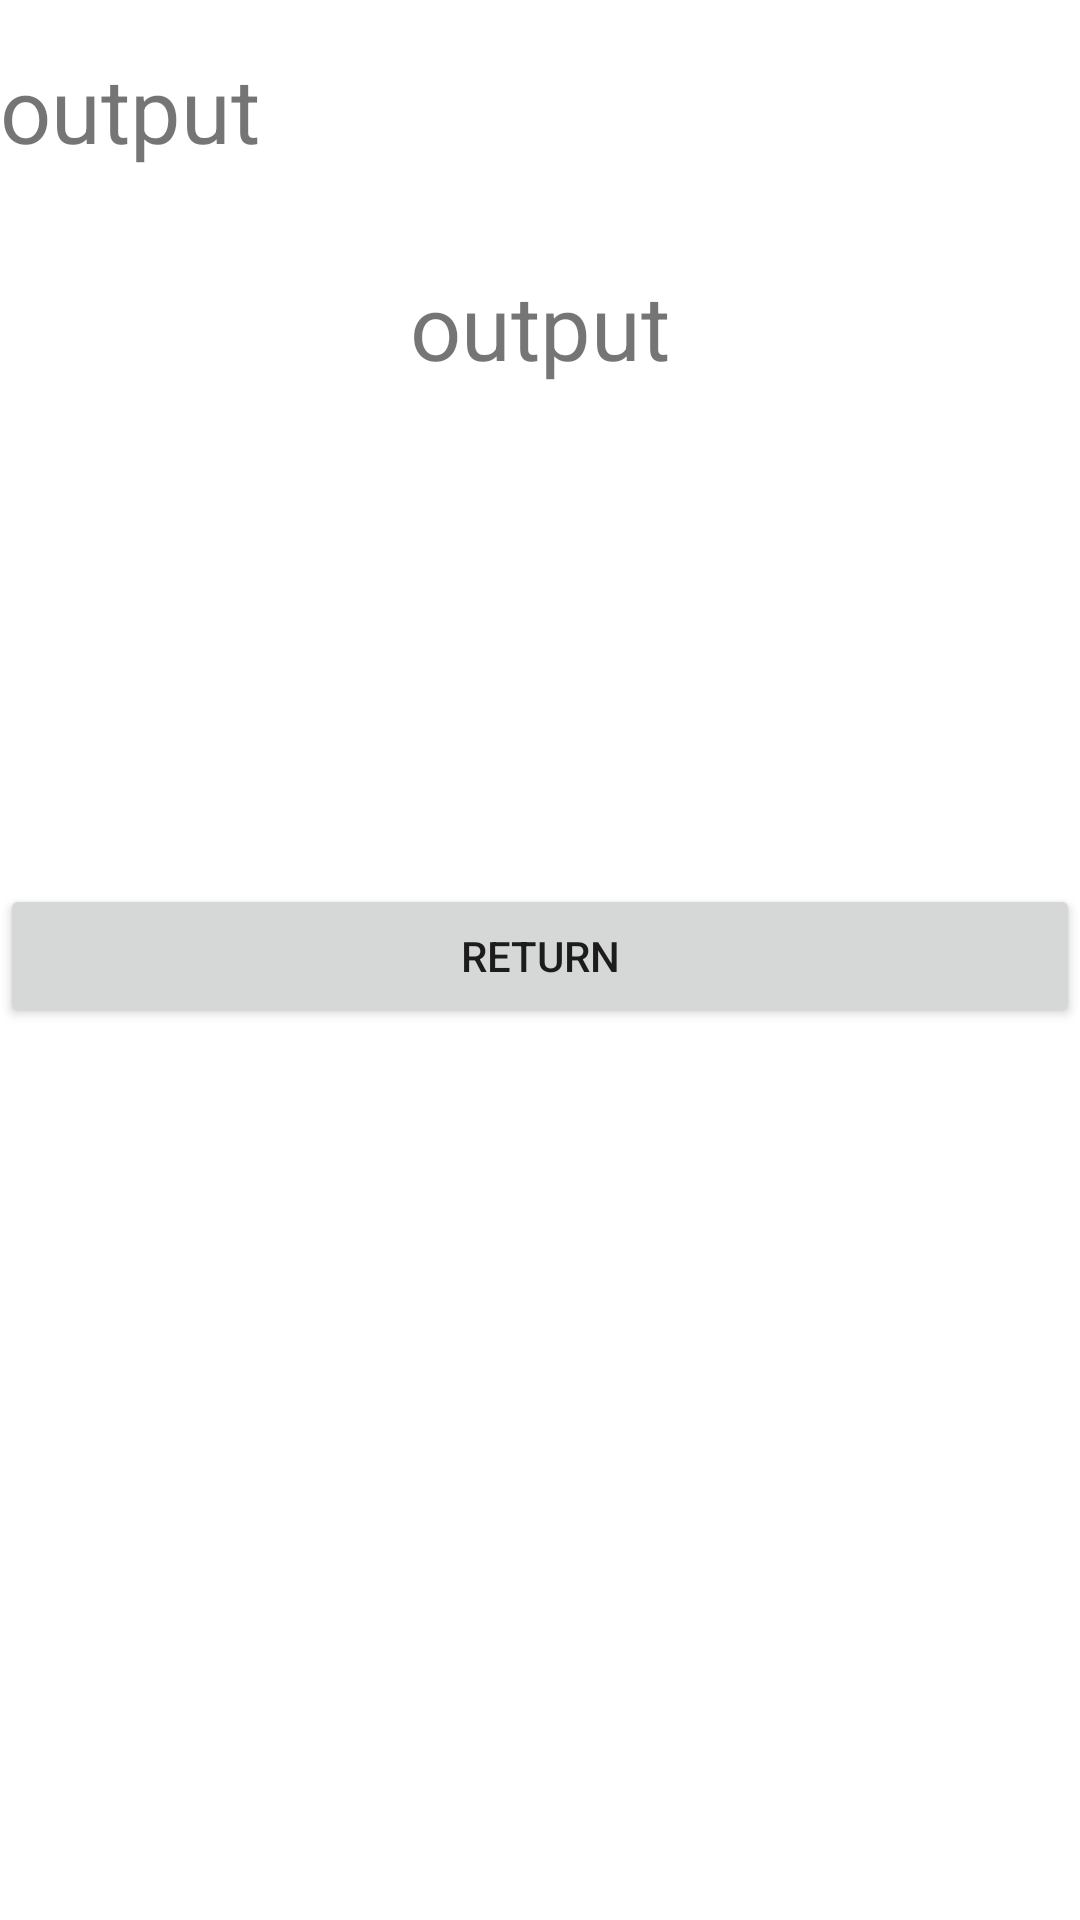

Layout XML and referenced resources for this Android screen:
<!-- AndroidManifest.xml: application theme Theme.Frist -->
<!-- res/layout/activity_rate_list.xml -->
<?xml version="1.0" encoding="utf-8"?>
<LinearLayout xmlns:android="http://schemas.android.com/apk/res/android"
    xmlns:app="http://schemas.android.com/apk/res-auto"
    xmlns:tools="http://schemas.android.com/tools"
    android:layout_width="match_parent"
    android:layout_height="match_parent"
    android:orientation="vertical"
    android:layout_marginTop="50dp"
    android:layout_marginRight="50dp"
    android:layout_marginLeft="50dp"
    tools:context=".RateListActivity">

    <TextView
        android:id="@+id/textView4"
        android:layout_width="wrap_content"
        android:layout_height="wrap_content"
        android:layout_marginTop="16dp"
        android:layout_marginBottom="16dp"
        android:gravity="center"
        android:text="@string/output"
        android:textSize="30sp" />

    <TextView
        android:id="@+id/output"
        android:layout_width="match_parent"
        android:layout_height="wrap_content"
        android:layout_marginTop="16dp"
        android:layout_marginBottom="16dp"
        android:gravity="center"
        android:text="@string/output"
        android:textSize="30sp" />

    <Button
        android:id="@+id/btn_return"
        android:layout_width="match_parent"
        android:layout_height="wrap_content"
        android:layout_marginTop="150dp"
        android:gravity="center"
        android:text="return" />
</LinearLayout>
<!-- resources referenced by this layout -->
<resources>
  <string name="output">output</string>
  <style name="Theme.Frist" parent="Theme.MaterialComponents.DayNight.DarkActionBar">
          
          <item name="colorPrimary">@color/purple_500</item>
          <item name="colorPrimaryVariant">@color/purple_700</item>
          <item name="colorOnPrimary">@color/white</item>
          
          <item name="colorSecondary">@color/teal_200</item>
          <item name="colorSecondaryVariant">@color/teal_700</item>
          <item name="colorOnSecondary">@color/black</item>
          
          <item name="android:statusBarColor" tools:targetApi="l">?attr/colorPrimaryVariant</item>
          
      </style>
  <!-- not gathered from this repository: default colours our renderer supplied (Android Studio template values) -->
  <color name="purple_500">#FF6200EE</color>
  <color name="purple_700">#FF3700B3</color>
  <color name="teal_200">#FF03DAC5</color>
  <color name="teal_700">#FF018786</color>
  <color name="black">#FF000000</color>
  <color name="white">#FFFFFFFF</color>
</resources>
